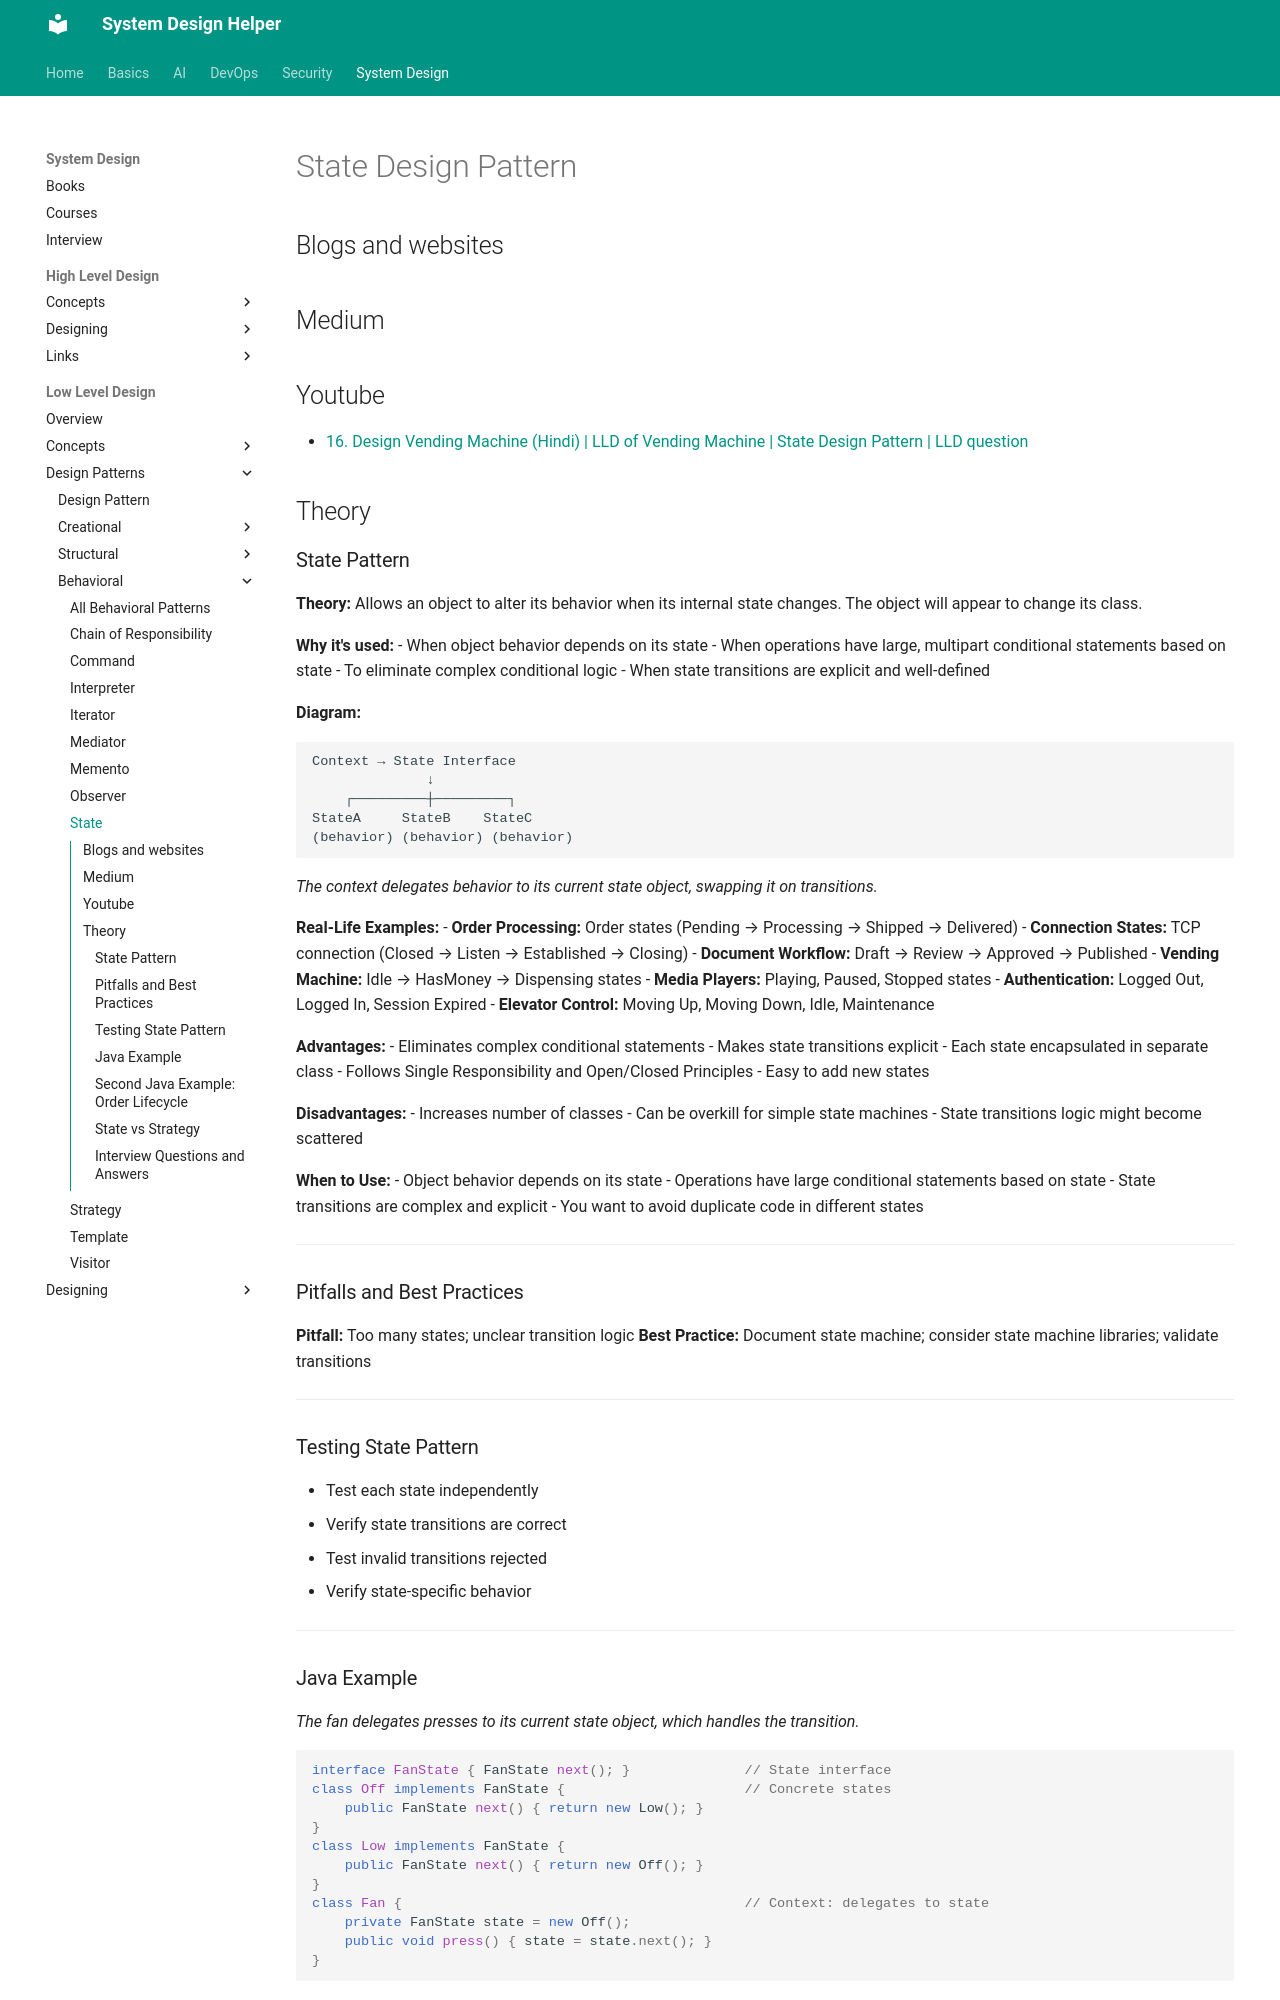

repository: abhishekghoshh/system-design-helper · page: system-design/low-level/design-pattern/behavioral/state/index.html · generator: mkdocs

# State Design Pattern

## Blogs and websites

## Medium

## Youtube

- [16. Design Vending Machine (Hindi) | LLD of Vending Machine | State Design Pattern | LLD question](https://www.youtube.com/watch?v=wOXs5Z_z0Ew)

## Theory

### State Pattern

**Theory:** Allows an object to alter its behavior when its internal state changes. The object will appear to change its class.

**Why it's used:**
- When object behavior depends on its state
- When operations have large, multipart conditional statements based on state
- To eliminate complex conditional logic
- When state transitions are explicit and well-defined

**Diagram:**
```text
Context → State Interface
              ↓
    ┌─────────┼─────────┐
StateA     StateB    StateC
(behavior) (behavior) (behavior)
```
*The context delegates behavior to its current state object, swapping it on transitions.*

**Real-Life Examples:**
- **Order Processing:** Order states (Pending → Processing → Shipped → Delivered)
- **Connection States:** TCP connection (Closed → Listen → Established → Closing)
- **Document Workflow:** Draft → Review → Approved → Published
- **Vending Machine:** Idle → HasMoney → Dispensing states
- **Media Players:** Playing, Paused, Stopped states
- **Authentication:** Logged Out, Logged In, Session Expired
- **Elevator Control:** Moving Up, Moving Down, Idle, Maintenance

**Advantages:**
- Eliminates complex conditional statements
- Makes state transitions explicit
- Each state encapsulated in separate class
- Follows Single Responsibility and Open/Closed Principles
- Easy to add new states

**Disadvantages:**
- Increases number of classes
- Can be overkill for simple state machines
- State transitions logic might become scattered

**When to Use:**
- Object behavior depends on its state
- Operations have large conditional statements based on state
- State transitions are complex and explicit
- You want to avoid duplicate code in different states

---

### Pitfalls and Best Practices

**Pitfall:** Too many states; unclear transition logic
**Best Practice:** Document state machine; consider state machine libraries; validate transitions

---

### Testing State Pattern

- Test each state independently
- Verify state transitions are correct
- Test invalid transitions rejected
- Verify state-specific behavior

---

### Java Example

*The fan delegates presses to its current state object, which handles the transition.*

```java
interface FanState { FanState next(); }              // State interface
class Off implements FanState {                      // Concrete states
    public FanState next() { return new Low(); }
}
class Low implements FanState {
    public FanState next() { return new Off(); }
}
class Fan {                                          // Context: delegates to state
    private FanState state = new Off();
    public void press() { state = state.next(); }
}
```

---
